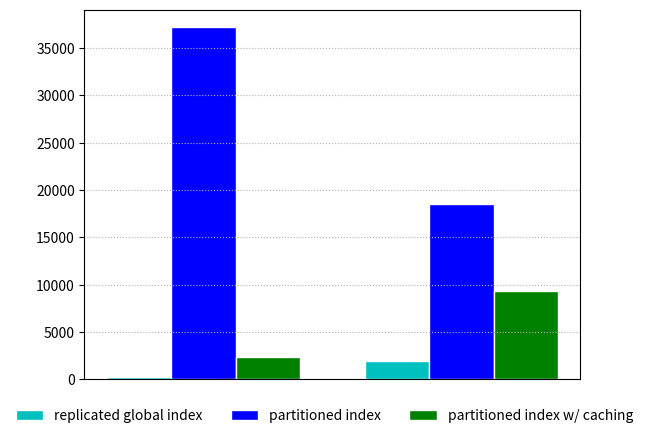

Recreate this plot in Python.
# libraries
import numpy as np
import matplotlib.pyplot as plt

barWidth = 0.25

bars1 = [189.1671494, 1897.656173]
bars2 = [37224.90692, 18570.32776]
bars3 = [2375.964763, 9291.396153]

r1 = np.arange(len(bars1))
r2 = [x + barWidth for x in r1]
r3 = [x + barWidth for x in r2]

fig, ax = plt.subplots()

ax.bar(r1, bars1, color='c', width=barWidth, edgecolor='white', label='replicated global index')
ax.bar(r2, bars2, color='b', width=barWidth, edgecolor='white', label='partitioned index')
ax.bar(r3, bars3, color='g', width=barWidth, edgecolor='white', label='partitioned index w/ caching')
# ax.bar(r3, bars3, color='y', width=barWidth, edgecolor='white', label='distributed-index-cache')
ax.grid(linestyle='dotted')
# plt.xlabel('Workload type')
# plt.ylabel('Data transfer cost (* $ price per GB)')
plt.xticks([])

handles, labels = ax.get_legend_handles_labels()
fig.legend(handles,labels=labels, loc='lower center', ncol=3, frameon=False)

# fig.tight_layout(rect=[0,0.05,1,1])
plt.savefig('datatransfer_2.png')
plt.close()
